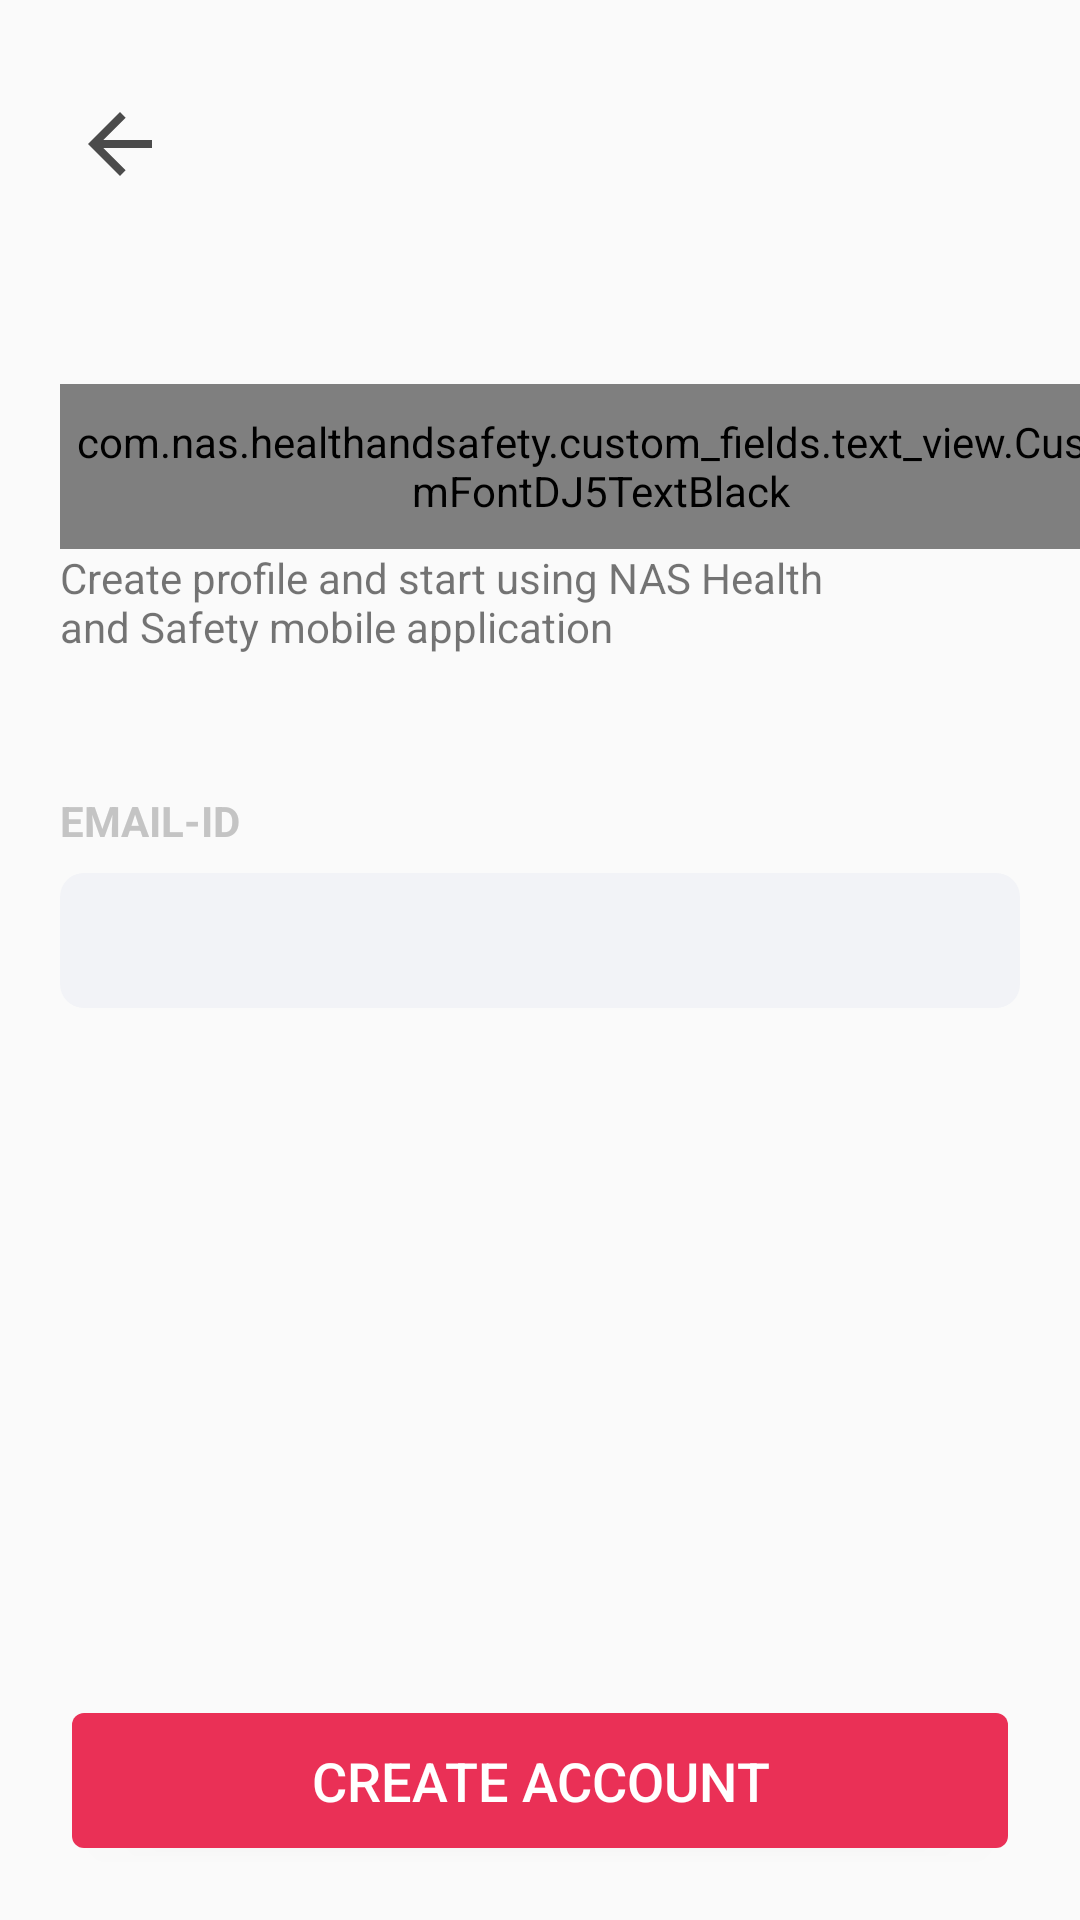

Android layout source for this screen:
<!-- AndroidManifest.xml: activity theme Theme.AppCompat.Light.NoActionBar -->
<!-- res/layout/activity_create_account.xml -->
<?xml version="1.0" encoding="utf-8"?>
<androidx.constraintlayout.widget.ConstraintLayout
    xmlns:app="http://schemas.android.com/apk/res-auto"
    xmlns:tools="http://schemas.android.com/tools"
    android:layout_height="match_parent"
    android:layout_width="match_parent"
    xmlns:android="http://schemas.android.com/apk/res/android">

    <androidx.constraintlayout.widget.Guideline
        android:id="@+id/guideline1"
        android:layout_width="wrap_content"
        android:layout_height="wrap_content"
        android:orientation="horizontal"
        app:layout_constraintGuide_percent="0.05" />

    <ImageView
        android:id="@+id/back_button"
        android:layout_width="wrap_content"
        android:layout_height="wrap_content"
        android:layout_marginStart="24dp"
        app:layout_constraintStart_toStartOf="parent"
        app:layout_constraintTop_toTopOf="@+id/guideline1"
        app:srcCompat="@drawable/arrow_back_grey" />
    <androidx.constraintlayout.widget.Guideline
        android:id="@+id/guideline2"
        android:layout_width="wrap_content"
        android:layout_height="wrap_content"
        android:orientation="horizontal"
        app:layout_constraintGuide_percent="0.20" />

    <com.nas.healthandsafety.custom_fields.text_view.CustomFontDJ5TextBlack
        android:id="@+id/textView"
        android:layout_width="wrap_content"
        android:layout_height="55dp"
        android:layout_marginStart="20dp"
        android:text="Create Account"
        android:textSize="46dp"
        app:layout_constraintStart_toStartOf="parent"
        app:layout_constraintTop_toTopOf="@+id/guideline2" />

    <TextView
        android:id="@+id/textView2"
        android:layout_width="270dp"
        android:layout_height="40dp"
        android:layout_marginStart="20dp"
        android:text="@string/text_create_account_description"
        app:layout_constraintStart_toStartOf="parent"
        app:layout_constraintTop_toBottomOf="@+id/textView" />
    <androidx.constraintlayout.widget.Guideline
        android:id="@+id/guideline3"
        android:layout_width="wrap_content"
        android:layout_height="wrap_content"
        android:orientation="horizontal"
        app:layout_constraintGuide_percent="0.40" />
    <TextView
        android:id="@+id/textView5"
        android:layout_width="wrap_content"
        android:layout_height="wrap_content"
        android:layout_marginStart="20dp"
        android:text="@string/name_text_caps"
        android:textStyle="bold"
        android:textColor="#C4C4C4"
        android:visibility="gone"
        app:layout_constraintStart_toStartOf="parent"
        app:layout_constraintTop_toTopOf="@+id/guideline3" />
    <androidx.constraintlayout.widget.ConstraintLayout
        android:id="@+id/linearlayout1"
        android:layout_height="45dp"
        android:layout_width="fill_parent"
        android:layout_marginTop="8dp"
        android:visibility="gone"
        app:layout_constraintTop_toBottomOf="@id/textView5"
        app:layout_constraintLeft_toLeftOf="parent"
        android:layout_marginStart="20dp"
        android:layout_marginEnd="20dp"
        android:background="@drawable/rounded_rectangle_white">

        <EditText
            android:id="@+id/name"
            android:layout_width="match_parent"
            android:layout_height="match_parent"
            android:background="@null"
            android:inputType="text"
            app:layout_constraintBottom_toBottomOf="parent"
            app:layout_constraintStart_toStartOf="parent"
            app:layout_constraintTop_toTopOf="parent"
            android:layout_marginStart="8dp"/>
    </androidx.constraintlayout.widget.ConstraintLayout>
    <TextView
        android:id="@+id/textView6"
        android:layout_width="wrap_content"
        android:layout_height="wrap_content"
        android:layout_marginStart="20dp"
        android:text="@string/email_text_caps"
        android:textStyle="bold"
        android:textColor="#C4C4C4"
        android:visibility="visible"
        android:layout_marginTop="8dp"
        app:layout_constraintStart_toStartOf="parent"
        app:layout_constraintTop_toBottomOf="@+id/linearlayout1" />
    <androidx.constraintlayout.widget.ConstraintLayout
        android:id="@+id/linearlayout2"
        android:layout_height="45dp"
        android:layout_width="fill_parent"
        android:layout_marginTop="8dp"
        app:layout_constraintTop_toBottomOf="@id/textView6"
        app:layout_constraintLeft_toLeftOf="parent"
        android:layout_marginStart="20dp"
        android:layout_marginEnd="20dp"
        android:background="@drawable/rounded_rectangle_white">

        <EditText
            android:id="@+id/emailID"
            android:layout_width="match_parent"
            android:layout_height="match_parent"
            android:background="@null"
            android:inputType="textEmailAddress"
            app:layout_constraintBottom_toBottomOf="parent"
            app:layout_constraintStart_toStartOf="parent"
            app:layout_constraintTop_toTopOf="parent"
            android:layout_marginStart="8dp"/>
    </androidx.constraintlayout.widget.ConstraintLayout>
    <TextView
        android:id="@+id/textView7"
        android:layout_width="wrap_content"
        android:layout_height="wrap_content"
        android:layout_marginStart="20dp"
        android:text="@string/mobile_text_caps"
        android:textStyle="bold"
        android:visibility="gone"
        android:textColor="#C4C4C4"
        android:layout_marginTop="8dp"
        app:layout_constraintStart_toStartOf="parent"
        app:layout_constraintTop_toBottomOf="@+id/linearlayout2" />
    <androidx.constraintlayout.widget.ConstraintLayout
        android:id="@+id/linearlayout3"
        android:layout_height="45dp"
        android:layout_width="fill_parent"
        android:layout_marginTop="8dp"
        android:visibility="gone"
        app:layout_constraintTop_toBottomOf="@id/textView7"
        app:layout_constraintLeft_toLeftOf="parent"
        android:layout_marginStart="20dp"
        android:layout_marginEnd="20dp"
        android:background="@drawable/rounded_rectangle_white">

        <EditText
            android:id="@+id/mobileNo"
            android:layout_width="match_parent"
            android:layout_height="match_parent"
            android:background="@null"
            android:inputType="number"
            app:layout_constraintBottom_toBottomOf="parent"
            app:layout_constraintStart_toStartOf="parent"
            app:layout_constraintTop_toTopOf="parent"
            android:layout_marginStart="8dp"/>
    </androidx.constraintlayout.widget.ConstraintLayout>
    
    
    
    
    
    
    
    
    
    
    
    
    
    
    
    
    
    
    
    
    

    
    
    
    
    
    
    
    
    
    
    
    
    
    
    
    
    
    
    
    
    
    
    

    <Button
        android:id="@+id/createAccount"
        android:layout_width="0dp"
        android:layout_height="45dp"
        android:layout_marginStart="24dp"
        android:layout_marginEnd="24dp"
        android:layout_marginBottom="24dp"
        android:background="@drawable/rounded_sign_in"
        android:gravity="center"
        android:text="CREATE ACCOUNT"
        android:textColor="@color/white"
        android:textSize="18dp"
        app:layout_constraintBottom_toBottomOf="parent"
        app:layout_constraintEnd_toEndOf="parent"
        app:layout_constraintStart_toStartOf="parent" />


</androidx.constraintlayout.widget.ConstraintLayout>
<!-- resources referenced by this layout -->
<resources>
  <color name="black">#FF000000</color>
  <color name="white">#FFFFFFFF</color>
  <!-- drawable arrow_back_grey (drawable) -->
  <vector android:autoMirrored="true"
      android:height="32dp"
      android:tint="#4B4B4B"
      android:viewportHeight="24"
      android:viewportWidth="24"
      android:width="32dp"
      xmlns:android="http://schemas.android.com/apk/res/android">
      <path android:fillColor="#4F4F4F" android:pathData="M20,11H7.83l5.59,-5.59L12,4l-8,8 8,8 1.41,-1.41L7.83,13H20v-2z"/>
  </vector>
  <!-- drawable rounded_rectangle_white (drawable) -->
  <shape xmlns:android="http://schemas.android.com/apk/res/android"
      android:shape="rectangle">
  
      <solid android:color="#F2F3F7" />
  
      <corners android:radius="8dp" />
  
  </shape>
  <!-- drawable rounded_sign_in (drawable) -->
  <shape xmlns:android="http://schemas.android.com/apk/res/android"
      android:shape="rectangle">
  
      <solid android:color="#EA3056" />
  
      <corners android:radius="4dp" />
  
  </shape>
  <string name="email_text_caps">EMAIL-ID</string>
  <string name="mobile_text_caps">MOBILE NUMBER</string>
  <string name="name_text_caps">NAME</string>
  <string name="text_create_account_description">Create profile and start using NAS Health and Safety mobile application</string>
</resources>
